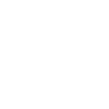
t = 0.00 s
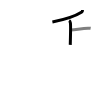
t = 2.50 s
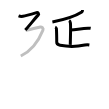
t = 5.25 s
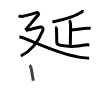
t = 7.75 s
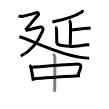
t = 10.50 s
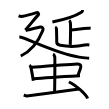
t = 13.00 s

The animated SVG that drew these frames (rendered in a browser with its animation timeline set to each time). Animation: 13 SMIL elements (animate=13); one cycle of 13.00 s.

<svg width="109px" height="109px" viewBox="0 0 px 109px" xmlns="http://www.w3.org/2000/svg" xmlns:xlink="http://www.w3.org/1999/xlink" xml:space="preserve" version="1.1"  baseProfile="full">
<path d="M82.49,10c0.01,1-0.18,1.79-0.67,2.1C75.85,15.94,68,18.97,52.4,22.08" style="fill:none;stroke:black;stroke-width:3;opacity:0">
  <animate attributeType="CSS" attributeName="opacity" from="0" to="1" begin="0s" dur="1s" repeatCount="Indefinite" fill="freeze" />
</path>
<path d="M69.15,20.44c0.69,0.39,1.11,1.74,1.25,2.51c0.14,0.77,0,17.06-0.14,21.89" style="fill:none;stroke:black;stroke-width:3;opacity:0">
  <animate attributeType="CSS" attributeName="opacity" from="0" to="1" begin="1s" dur="1s" repeatCount="Indefinite" fill="freeze" />
</path>
<path d="M70.75,29.94c5.75-0.43,11.25-1.42,17.29-1.7c1.41-0.07,1.76-0.14,2.64,0" style="fill:none;stroke:black;stroke-width:3;opacity:0">
  <animate attributeType="CSS" attributeName="opacity" from="0" to="1" begin="2s" dur="1s" repeatCount="Indefinite" fill="freeze" />
</path>
<path d="M55.16,27.08c0.69,0.24,1.11,1.1,1.25,1.59c0.14,0.49,0.38,12.11,0.3,13.04c-0.21,2.55,1.54,3.27,3.42,3.61c6.62,1.19,17.62,1.19,24.62-0.28c1.36-0.29,3.81-0.26,4.61-0.13" style="fill:none;stroke:black;stroke-width:3;opacity:0">
  <animate attributeType="CSS" attributeName="opacity" from="0" to="1" begin="3s" dur="1s" repeatCount="Indefinite" fill="freeze" />
</path>
<path d="M18.56,15.91c1.09,0.4,2.85,0.66,4.38,0.4c1.53-0.27,10.65-2.78,13.64-3.65c1.42-0.41,2.64,1.6,1.69,2.37c-1.75,1.42-9.91,11.84-12.98,15.03" style="fill:none;stroke:black;stroke-width:3;opacity:0">
  <animate attributeType="CSS" attributeName="opacity" from="0" to="1" begin="4s" dur="1s" repeatCount="Indefinite" fill="freeze" />
</path>
<path d="M25.69,30.42c2.86-0.54,9.31-2.17,14.55-3.47c1.29-0.32,3.57,1.02,2.66,3.3C39,40,32.25,50.5,20.78,56" style="fill:none;stroke:black;stroke-width:3;opacity:0">
  <animate attributeType="CSS" attributeName="opacity" from="0" to="1" begin="5s" dur="1s" repeatCount="Indefinite" fill="freeze" />
</path>
<path d="M19.34,37.05c5.45-0.14,34.23,15.78,59.75,20.08c3.64,0.62,7.33,0.87,10.06,1.11" style="fill:none;stroke:black;stroke-width:3;opacity:0">
  <animate attributeType="CSS" attributeName="opacity" from="0" to="1" begin="6s" dur="1s" repeatCount="Indefinite" fill="freeze" />
</path>
<path d="M29.45,65.31c0.82,0.53,1.4,1.85,1.55,2.55c1.11,5.09,0.75,3.29,2.3,12.93" style="fill:none;stroke:black;stroke-width:3;opacity:0">
  <animate attributeType="CSS" attributeName="opacity" from="0" to="1" begin="7s" dur="1s" repeatCount="Indefinite" fill="freeze" />
</path>
<path d="M31.61,67.36c12.44-1.02,36.67-2.95,45.67-3.34c3.51-0.15,3.92,1.68,3.32,3.88C79.75,71,79,72,77.88,75.87" style="fill:none;stroke:black;stroke-width:3;opacity:0">
  <animate attributeType="CSS" attributeName="opacity" from="0" to="1" begin="8s" dur="1s" repeatCount="Indefinite" fill="freeze" />
</path>
<path d="M33.77,78.74c10.01-1.02,30.73-2.24,46.21-3.06" style="fill:none;stroke:black;stroke-width:3;opacity:0">
  <animate attributeType="CSS" attributeName="opacity" from="0" to="1" begin="9s" dur="1s" repeatCount="Indefinite" fill="freeze" />
</path>
<path d="M52.98,54.25c1,0.39,1.6,1.75,1.8,2.52c0.2,0.78,0,30.09-0.2,34.94" style="fill:none;stroke:black;stroke-width:3;opacity:0">
  <animate attributeType="CSS" attributeName="opacity" from="0" to="1" begin="10s" dur="1s" repeatCount="Indefinite" fill="freeze" />
</path>
<path d="M23.85,94.98c1.17,0.52,1.87,1.16,3.04,1.03c1.17-0.13,44.89-6.05,52.13-7.08" style="fill:none;stroke:black;stroke-width:3;opacity:0">
  <animate attributeType="CSS" attributeName="opacity" from="0" to="1" begin="11s" dur="1s" repeatCount="Indefinite" fill="freeze" />
</path>
<path d="M68.86,82c6.62,2.91,17.1,11.96,18.75,16.49" style="fill:none;stroke:black;stroke-width:3;opacity:0">
  <animate attributeType="CSS" attributeName="opacity" from="0" to="1" begin="12s" dur="1s" repeatCount="Indefinite" fill="freeze" />
</path>
</svg>
